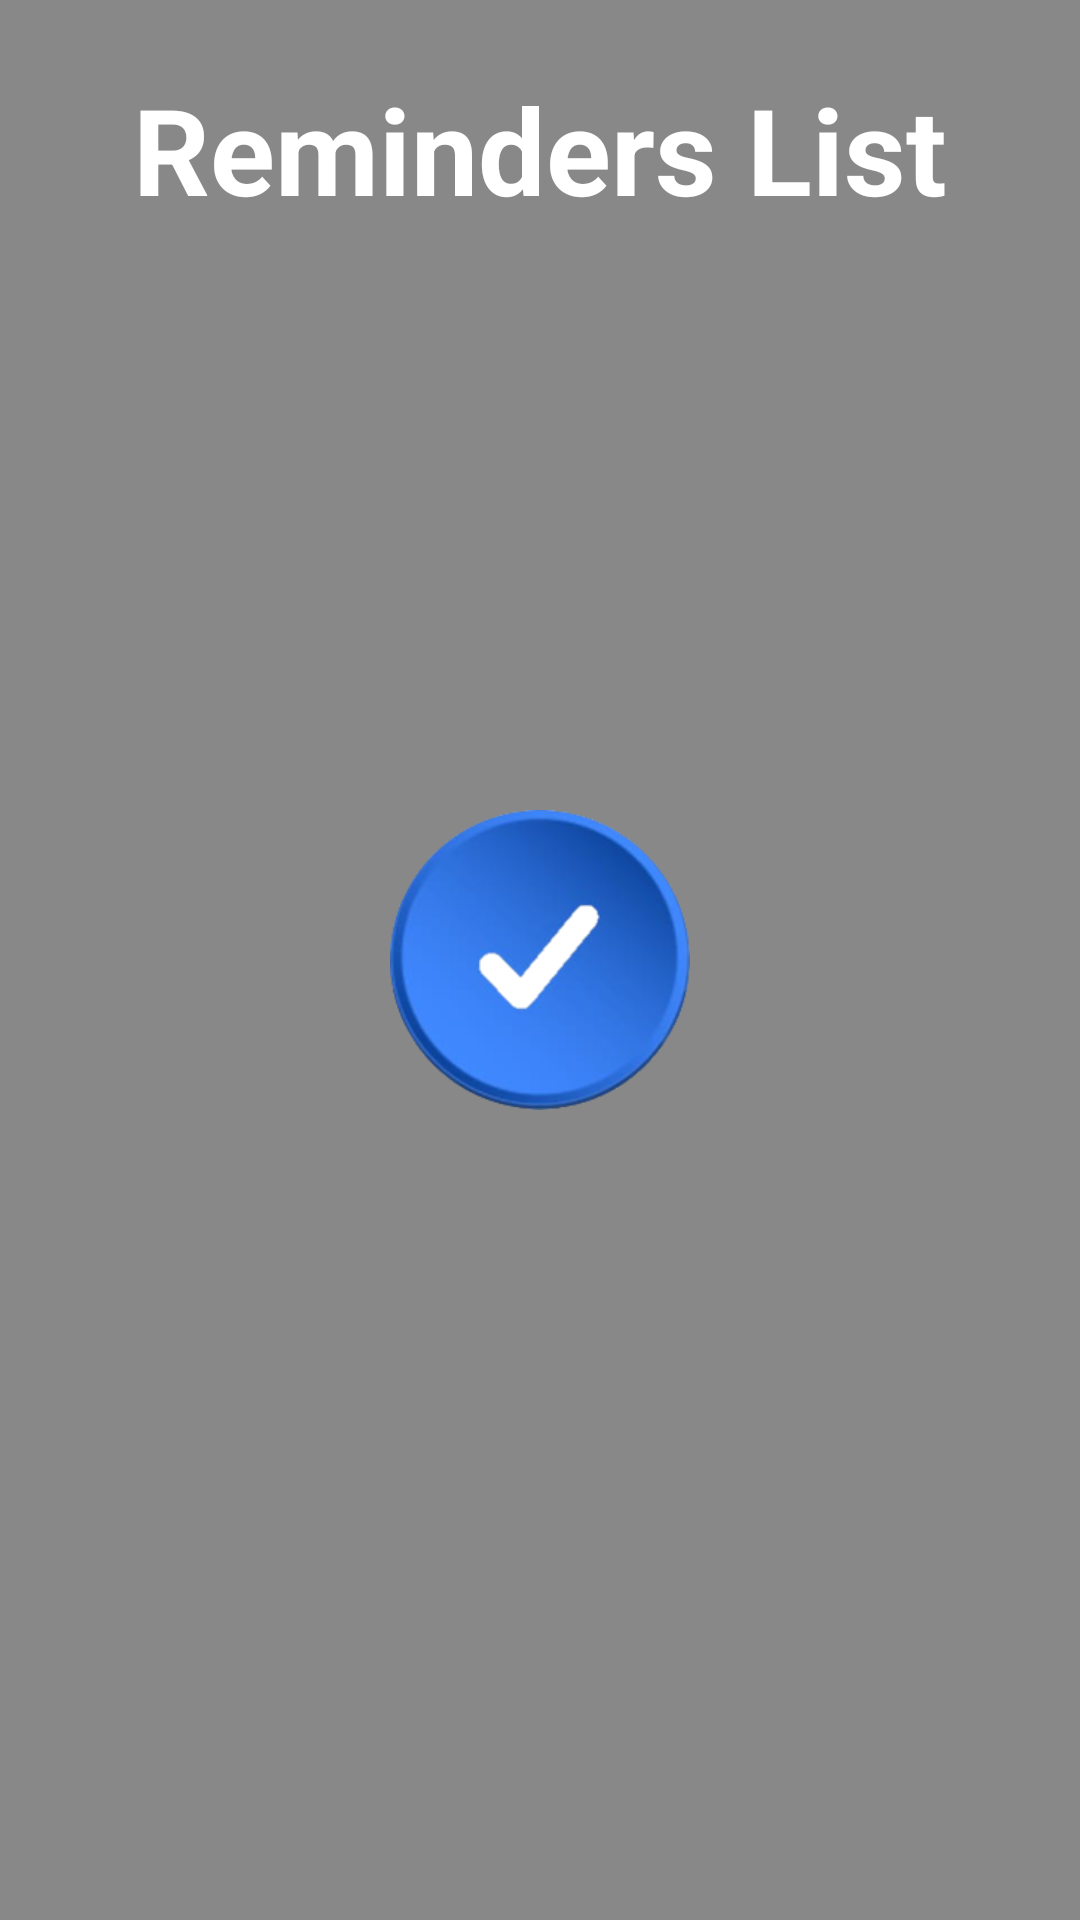

Layout XML and referenced resources for this Android screen:
<!-- AndroidManifest.xml: application theme RemindMe -->
<!-- res/layout/fragment_reminders_list_old.xml -->
<?xml version="1.0" encoding="utf-8"?>
<LinearLayout xmlns:android="http://schemas.android.com/apk/res/android"
    xmlns:tools="http://schemas.android.com/tools"
    android:layout_width="match_parent"
    android:layout_height="match_parent"
    xmlns:app="http://schemas.android.com/apk/res-auto"
    android:orientation="vertical"
    android:padding="8dp"
    tools:context=".ui.reminderlist.ReminderListFragment"
    tools:layout_marginTop="50dp">

    <TextView
        android:layout_width="match_parent"
        android:layout_height="wrap_content"
        android:layout_marginTop="15dp"
        android:gravity="center"
        android:text="Reminders List"
        android:textColor="@color/white"
        android:textSize="40dp"
        android:textStyle="bold"
        android:typeface="sans" />


    <androidx.recyclerview.widget.RecyclerView
        android:id="@+id/reminderList"
        android:layout_width="match_parent"
        android:layout_height="match_parent"
        app:layoutManager="androidx.recyclerview.widget.LinearLayoutManager"/>

    <TextView
        android:id="@+id/noRemindersText"
        android:visibility="gone"
        android:gravity="center"
        android:layout_width="match_parent"
        android:layout_height="match_parent"
        android:text="There are no reminders yet..."
        android:textSize="26dp"/>

</LinearLayout>
<!-- resources referenced by this layout -->
<resources>
  <color name="white">#FFFFFFFF</color>
  <style name="RemindMe" parent="Theme.MaterialComponents.Light.NoActionBar">
          <item name="colorOnPrimary">@color/primaryTextColor</item>
          <item name="main_color">@drawable/splash</item>
          <item name="main_color_natural">@color/natural_white</item>
          <item name="main_color_natural_dark">@color/natural_white</item>
          <item name="android:statusBarColor">?attr/main_color_dark</item>
          <item name="android:windowBackground">?attr/main_color</item>
          <item name="android:spotShadowAlpha">0.5</item>
          <item name="android:listChoiceIndicatorSingle">@drawable/checkbox_selector</item>
      </style>
  <color name="primaryTextColor">#000000</color>
  <!-- drawable splash (drawable) -->
  <?xml version="1.0" encoding="utf-8"?>
  <layer-list xmlns:android="http://schemas.android.com/apk/res/android">
  <item>
      <color android:color="@color/light_grey"/>
  </item>
      <item android:drawable="@drawable/app_icon_blue_cropped"
          android:width="100dp"
          android:height="100dp"
          android:gravity="center"/>
  </layer-list>
  <color name="natural_white">#FFFFFF</color>
  <!-- drawable checkbox_selector (drawable) -->
  <?xml version="1.0" encoding="utf-8"?>
  <selector xmlns:android="http://schemas.android.com/apk/res/android" >
  
      <item android:drawable="@drawable/checkbox_rond_not_selected" android:state_checked="false" />
      <item android:drawable="@drawable/checkbox_rond_selected" android:state_checked="true" />
  </selector>
  <color name="light_grey">#888888</color>
  <!-- drawable app_icon_blue_cropped: png bitmap (drawable, 38872 bytes) -->
  <!-- drawable checkbox_rond_not_selected (drawable) -->
  <?xml version="1.0" encoding="utf-8"?>
  <layer-list xmlns:android="http://schemas.android.com/apk/res/android">
      <item
          android:gravity="center"
          android:width="@dimen/checkbox_size"
          android:height="@dimen/checkbox_size">
  
          <shape
              android:layout_width="wrap_content"
              android:shape="oval">
  
              <solid android:color="@color/white" />
  
              <stroke
                  android:width="1dp"
                  android:color="@color/black" />
  
          </shape>
      </item>
  </layer-list>
  <!-- drawable checkbox_rond_selected (drawable) -->
  <?xml version="1.0" encoding="utf-8"?>
  <layer-list xmlns:android="http://schemas.android.com/apk/res/android">
      <item
          android:gravity="center"
          android:width="@dimen/checkbox_size"
          android:height="@dimen/checkbox_size">
  
          <shape
              android:layout_width="wrap_content"
              android:shape="oval">
  
              <solid android:color="?attr/main_color_dark" />
  
              <stroke
                  android:width="1dp"
                  android:color="@color/black" />
  
          </shape>
      </item>
      <item
          android:gravity="center"
          android:width="@dimen/checkbox_v_size"
          android:height="@dimen/checkbox_v_size"
          android:drawable="@drawable/icon_v" />
  </layer-list>
  <dimen name="checkbox_size">30dp</dimen>
  <color name="black">#FF000000</color>
  <dimen name="checkbox_v_size">15dp</dimen>
  <!-- drawable icon_v: png bitmap (drawable, 1320 bytes) -->
</resources>
